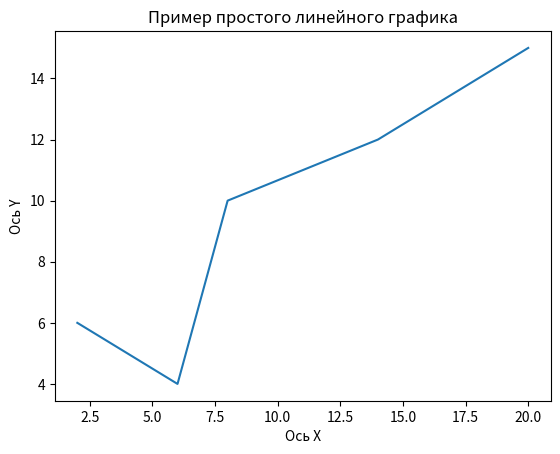

Write Python code to recreate this figure.
import matplotlib.pyplot as plt

x = [2, 6, 8, 14, 20]
y = [6, 4, 10, 12, 15]

plt.plot(x, y)

plt.title('Пример простого линейного графика')
plt.xlabel('Ось X')
plt.ylabel('Ось Y')

plt.show()
